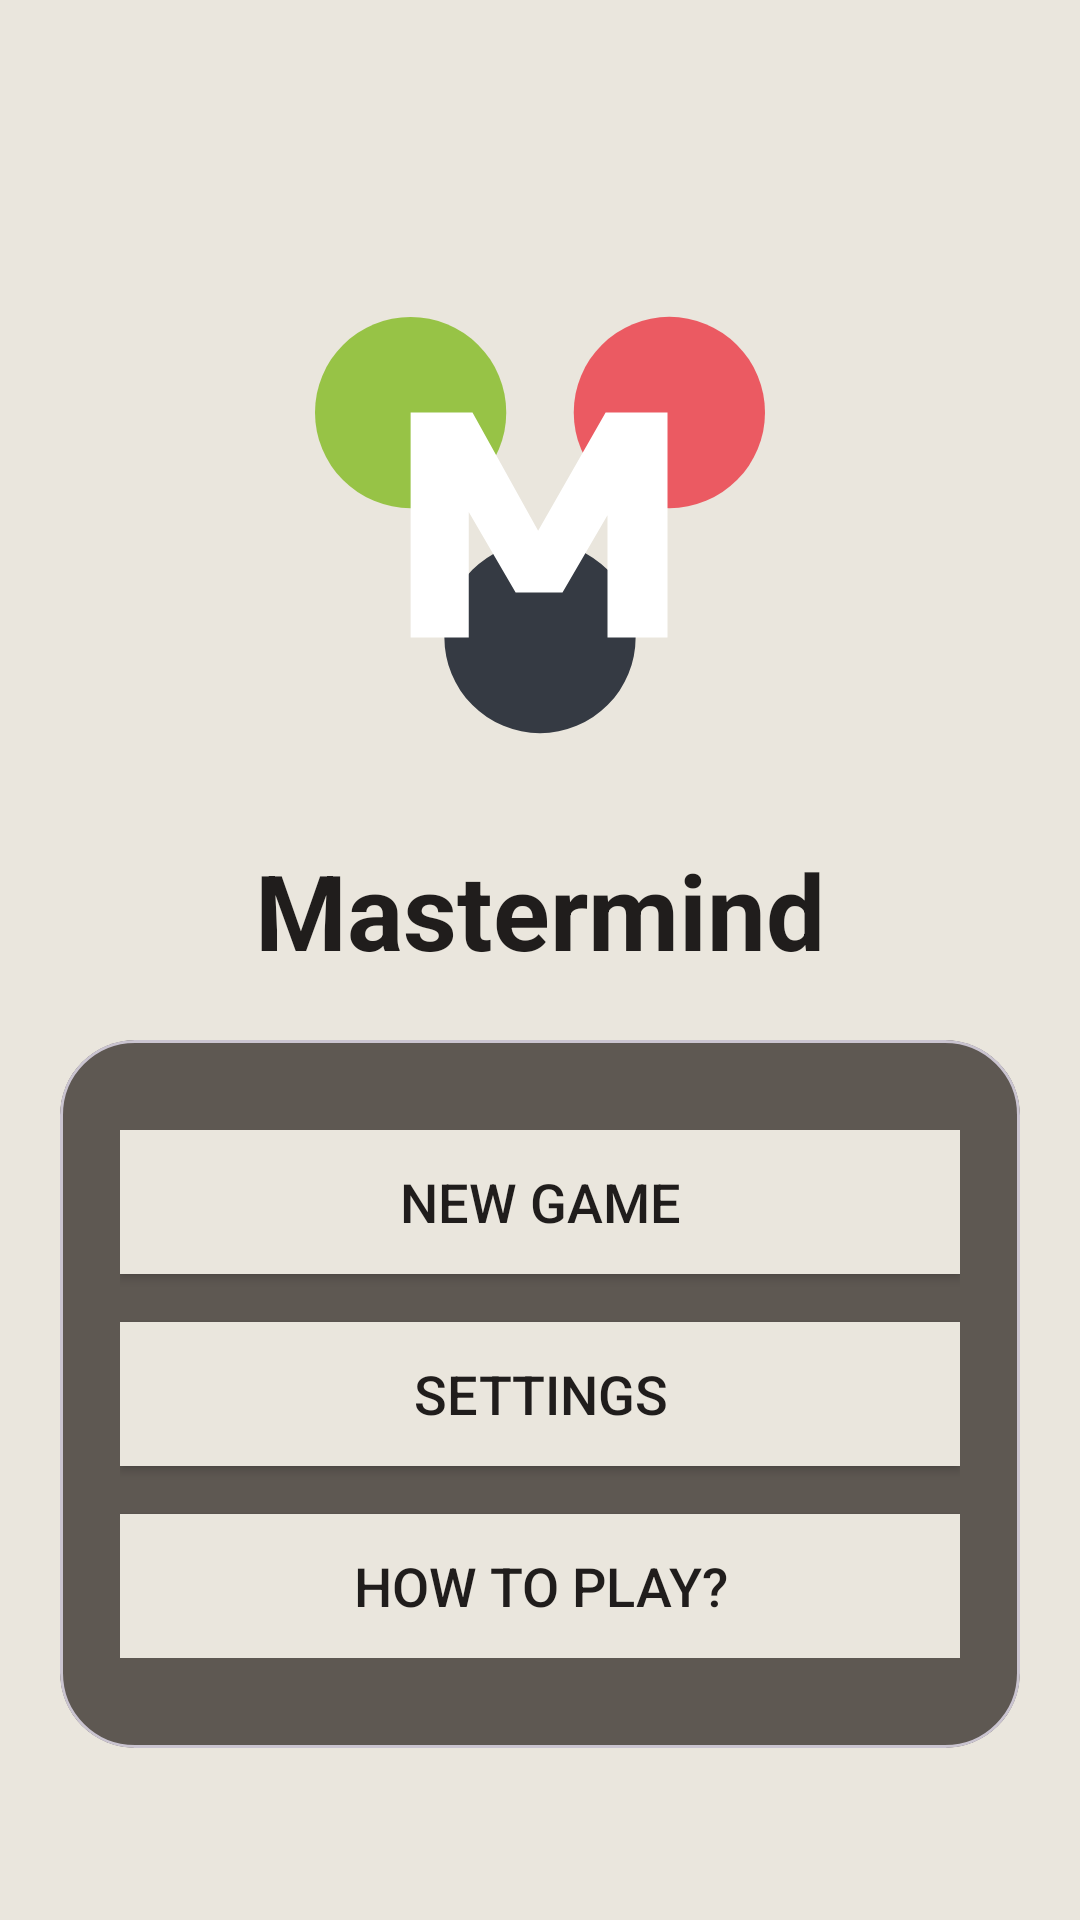

Produce the Android XML layout that renders to this screen, including the resource entries it uses.
<!-- AndroidManifest.xml: application theme Theme.Mastermind -->
<!-- res/layout/activity_main.xml -->
<?xml version="1.0" encoding="utf-8"?>
<androidx.constraintlayout.widget.ConstraintLayout xmlns:android="http://schemas.android.com/apk/res/android"
    xmlns:app="http://schemas.android.com/apk/res-auto"
    xmlns:tools="http://schemas.android.com/tools"
    android:id="@+id/main"
    android:layout_width="match_parent"
    android:layout_height="match_parent"
    android:background="@color/backgroundMain"
    android:gravity="center"
    android:orientation="vertical"
    tools:context=".MainActivity">

    <ImageView
        android:id="@+id/icon"
        android:layout_width="150dp"
        android:layout_height="150dp"
        android:layout_margin="100dp"
        android:background="@drawable/ic_mastermind"
        app:layout_constraintTop_toTopOf="parent"
        app:layout_constraintStart_toStartOf="parent"
        app:layout_constraintEnd_toEndOf="parent"/>

    <TextView
        android:id="@+id/app_name"
        android:layout_width="match_parent"
        android:layout_height="wrap_content"
        android:layout_margin="30dp"
        android:gravity="center"
        android:text="@string/app_name"
        android:textColor="@color/textSecondary"
        android:textSize="35sp"
        android:textStyle="bold"
        app:layout_constraintTop_toBottomOf="@id/icon"
        app:layout_constraintStart_toStartOf="parent"
        app:layout_constraintEnd_toEndOf="parent"/>

    <com.google.android.material.card.MaterialCardView
        android:id="@+id/main_menu"
        android:layout_width="match_parent"
        android:layout_height="wrap_content"
        android:layout_margin="20dp"
        app:cardBackgroundColor="@color/backgroundSecondary"
        app:cardCornerRadius="25dp"
        app:layout_constraintTop_toBottomOf="@id/app_name"
        app:layout_constraintStart_toStartOf="parent"
        app:layout_constraintEnd_toEndOf="parent">

        <LinearLayout
            android:layout_width="match_parent"
            android:layout_height="wrap_content"
            android:layout_margin="20dp"
            android:paddingTop="10dp"
            android:paddingBottom="10dp"
            android:orientation="vertical">

            <androidx.appcompat.widget.AppCompatButton
                android:id="@+id/btn_start"
                android:layout_width="match_parent"
                android:layout_height="wrap_content"
                android:background="@color/backgroundMain"
                android:text="@string/new_game"
                android:textColor="@color/textSecondary"
                android:textSize="18sp"/>

            <androidx.appcompat.widget.AppCompatButton
                android:id="@+id/btn_options"
                android:layout_width="match_parent"
                android:layout_height="wrap_content"
                android:layout_marginTop="16dp"
                android:background="@color/backgroundMain"
                android:text="@string/options"
                android:textColor="@color/textSecondary"
                android:textSize="18sp"/>

            <androidx.appcompat.widget.AppCompatButton
                android:id="@+id/btn_tutorial"
                android:layout_width="match_parent"
                android:layout_height="wrap_content"
                android:layout_marginTop="16dp"
                android:background="@color/backgroundMain"
                android:text="@string/howToPlay"
                android:textColor="@color/textSecondary"
                android:textSize="18sp"/>

        </LinearLayout>

    </com.google.android.material.card.MaterialCardView>

</androidx.constraintlayout.widget.ConstraintLayout>
<!-- resources referenced by this layout -->
<resources>
  <color name="backgroundMain">#EAE6DD</color>
  <color name="backgroundSecondary">#5E5852</color>
  <color name="textSecondary">#201D1C</color>
  <!-- drawable ic_mastermind (drawable) -->
  <vector xmlns:android="http://schemas.android.com/apk/res/android"
      android:width="24dp"
      android:height="24dp"
      android:viewportWidth="24"
      android:viewportHeight="24">
    <path
        android:pathData="M5.1,6m-5.1,0a5.1,5.1 0,1 1,10.2 0a5.1,5.1 0,1 1,-10.2 0"
        android:fillColor="#97C346"/>
    <path
        android:pathData="M18.9,6m-5.1,0a5.1,5.1 0,1 1,10.2 0a5.1,5.1 0,1 1,-10.2 0"
        android:fillColor="#EB5A62"/>
    <path
        android:pathData="M12,18m-5.1,0a5.1,5.1 0,1 1,10.2 0a5.1,5.1 0,1 1,-10.2 0"
        android:fillColor="#353A43"/>
    <path
        android:pathData="M15.7,11.3l-2.5,4.3h-2.5l-2.5,-4.3V18H5.1V6h3.3l3.5,6.3L15.5,6h3.3v12h-3.2V11.3z"
        android:fillColor="#FFFFFF"/>
  </vector>
  <string name="app_name">Mastermind</string>
  <string name="howToPlay">How to play?</string>
  <string name="new_game">New Game</string>
  <string name="options">Settings</string>
  <style name="Theme.Mastermind" parent="Base.Theme.Mastermind" />
  <style name="Base.Theme.Mastermind" parent="Theme.Material3.DayNight.NoActionBar">
          
          
          <item name="android:statusBarColor" tools:targetApi="1">@color/backgroundSecondary</item>
          <item name="android:navigationBarColor">@color/backgroundSecondary</item>
          <item name="android:colorAccent">@color/accent</item>
          <item name="colorControlActivated">@color/accent</item>
      </style>
  <color name="accent">#FF6600</color>
</resources>
